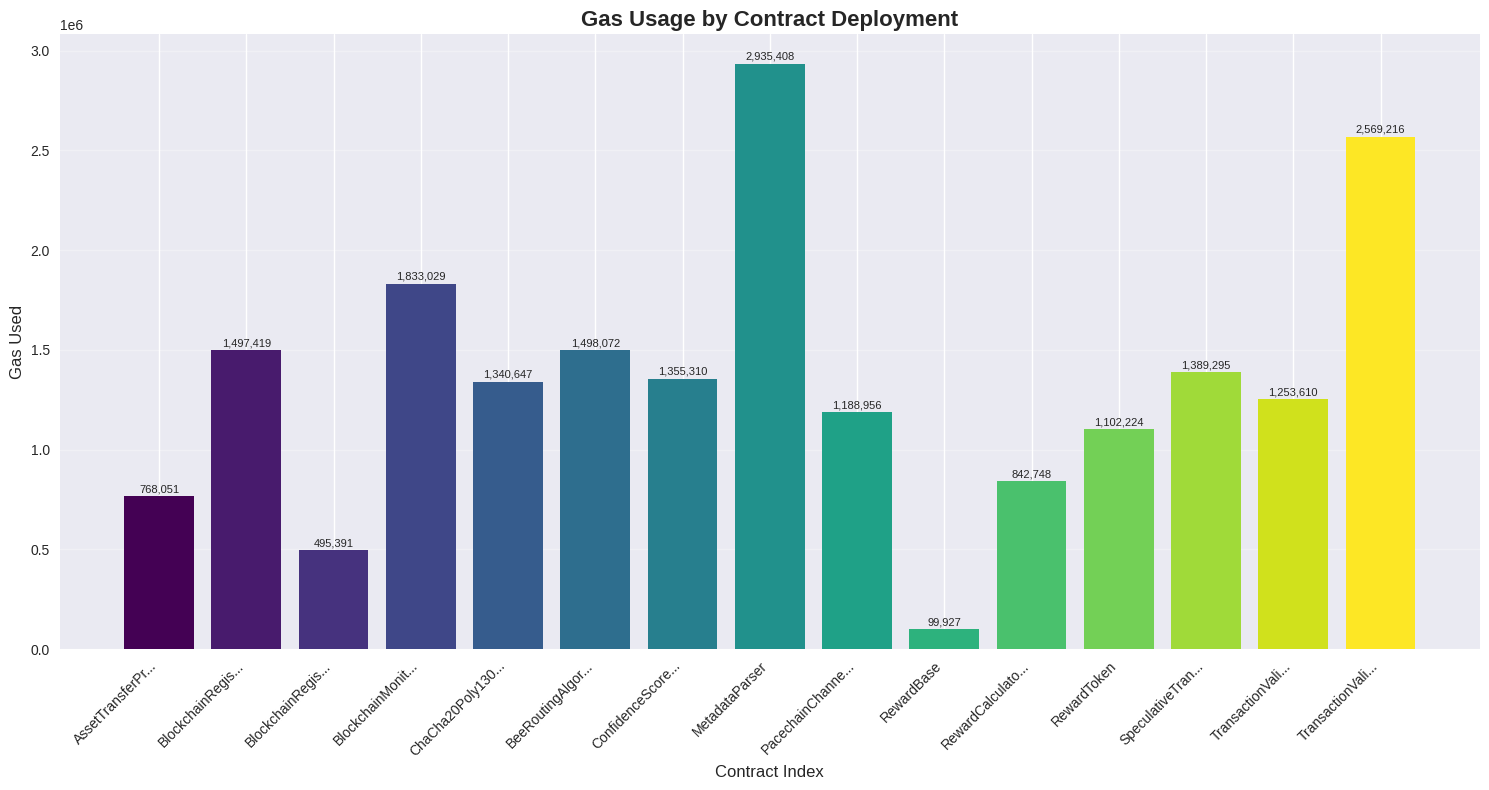
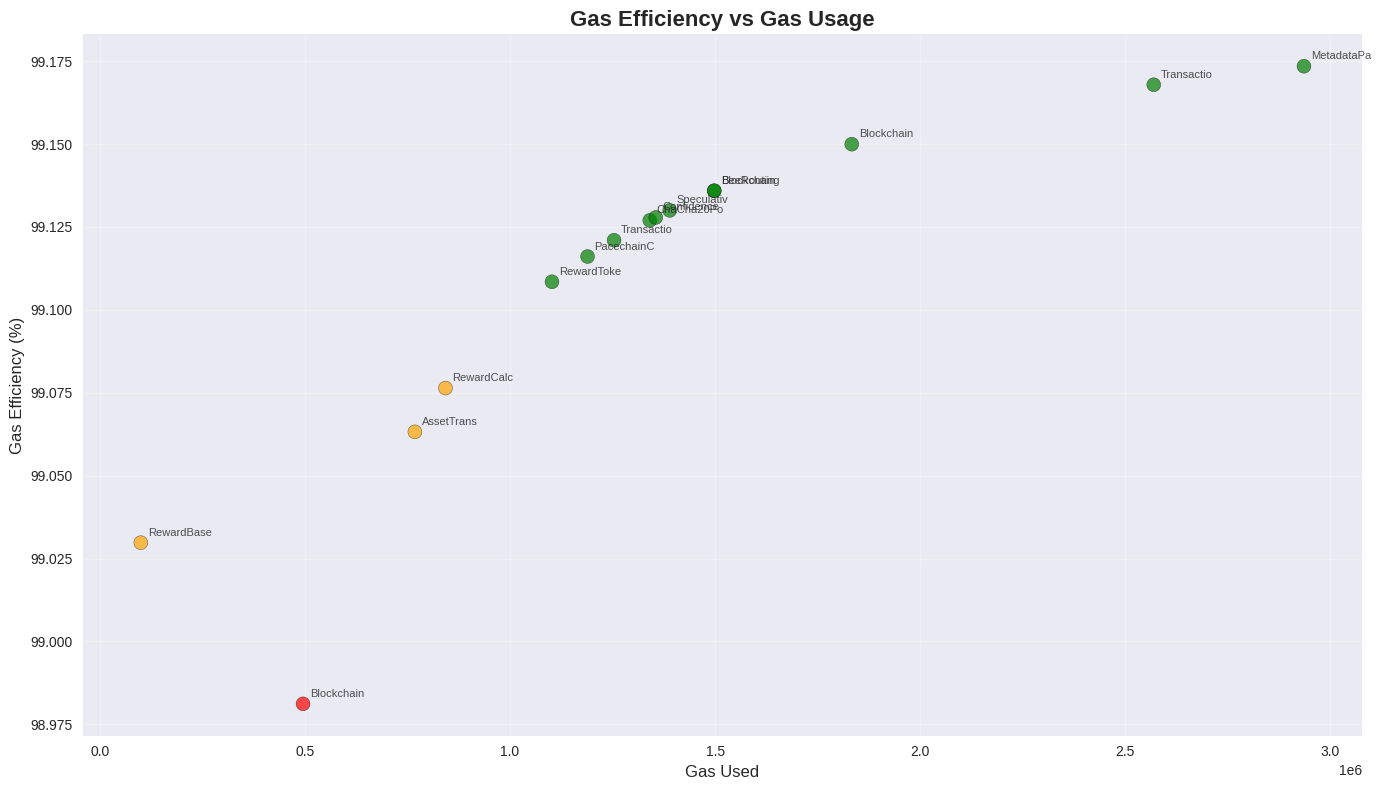
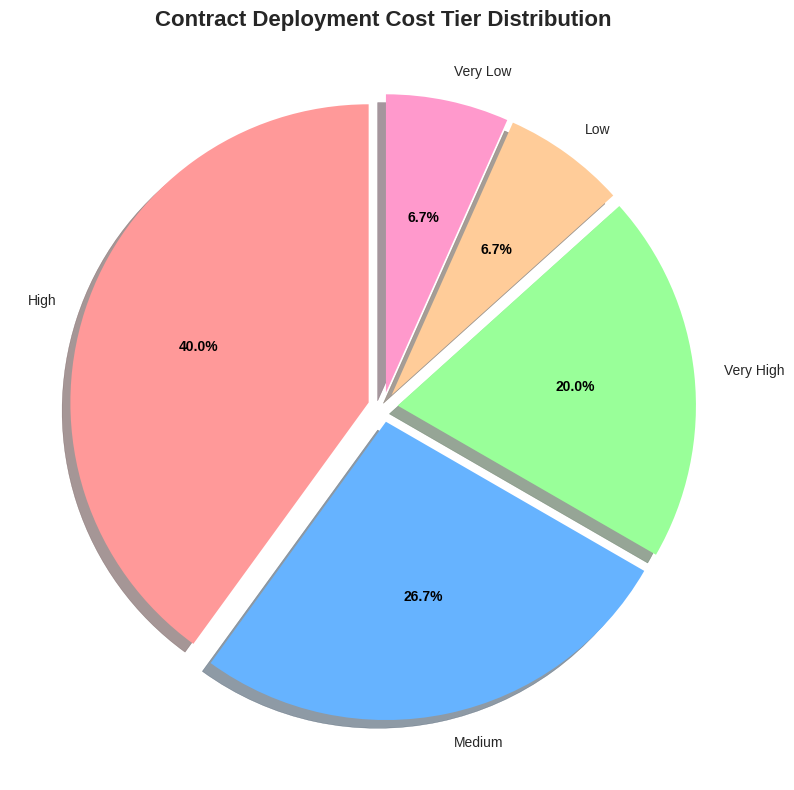
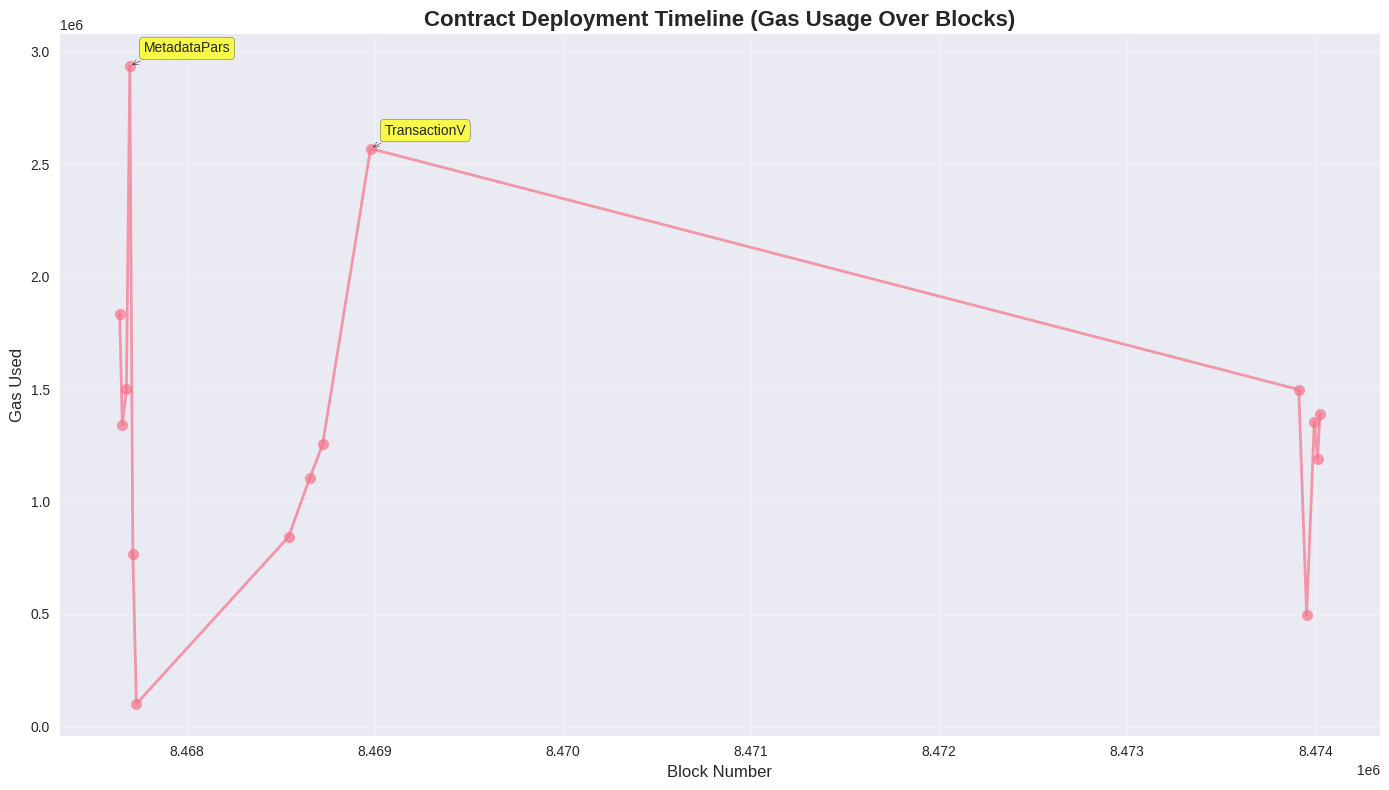
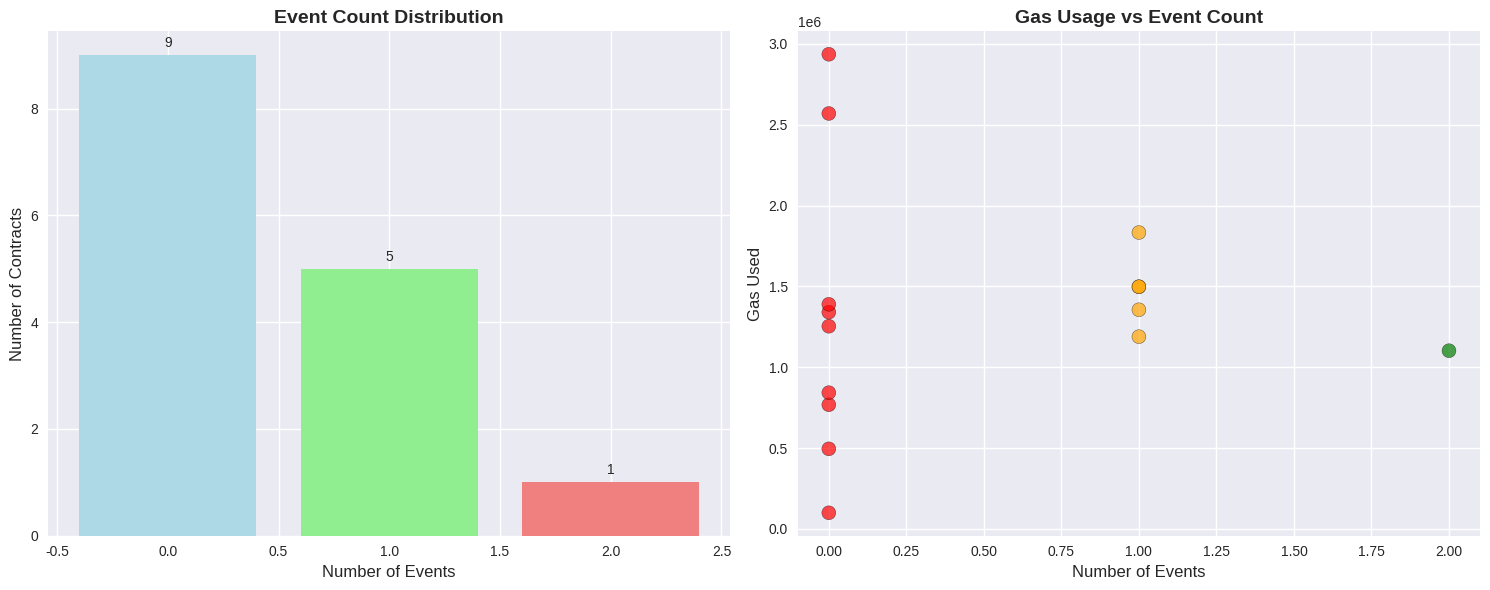
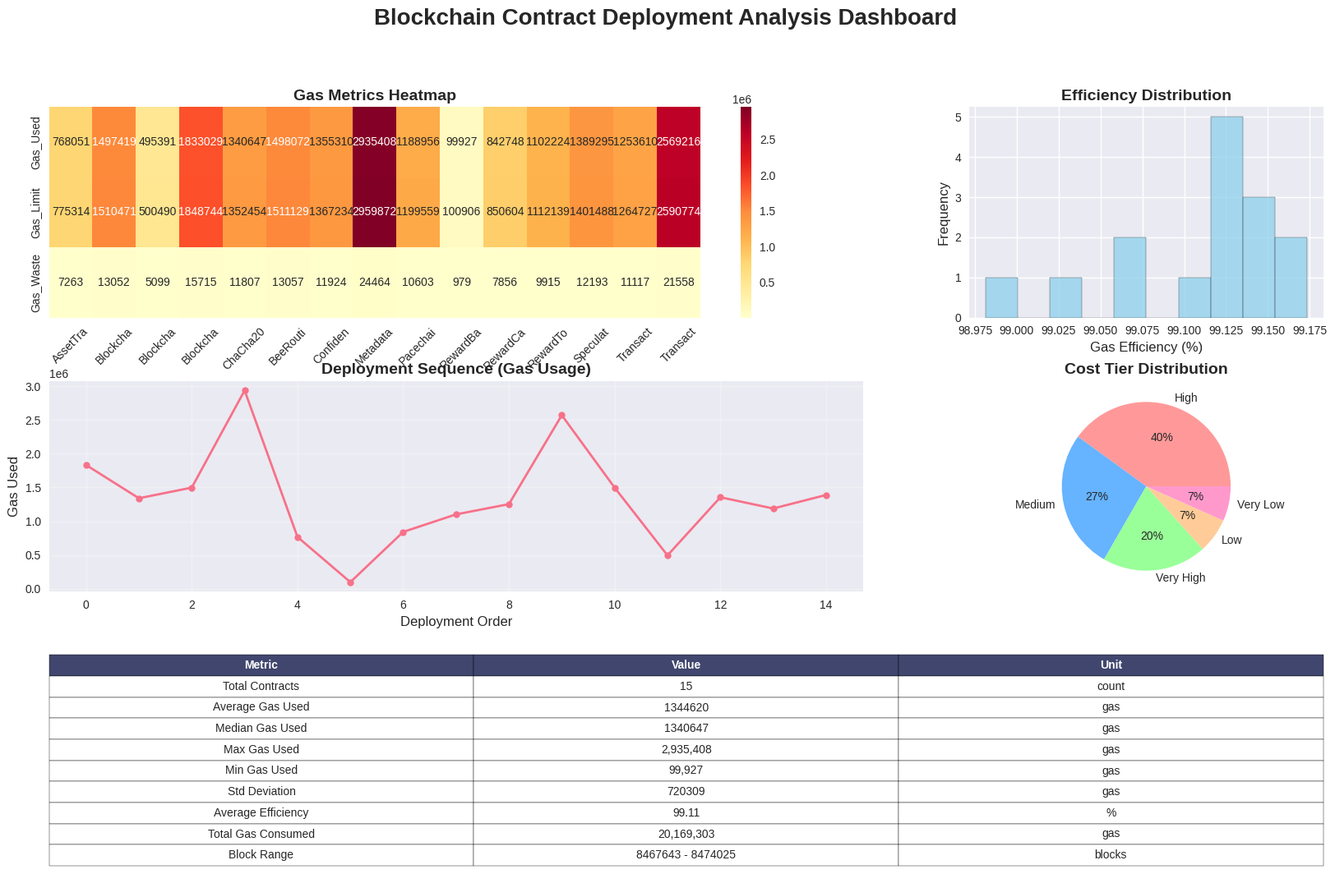
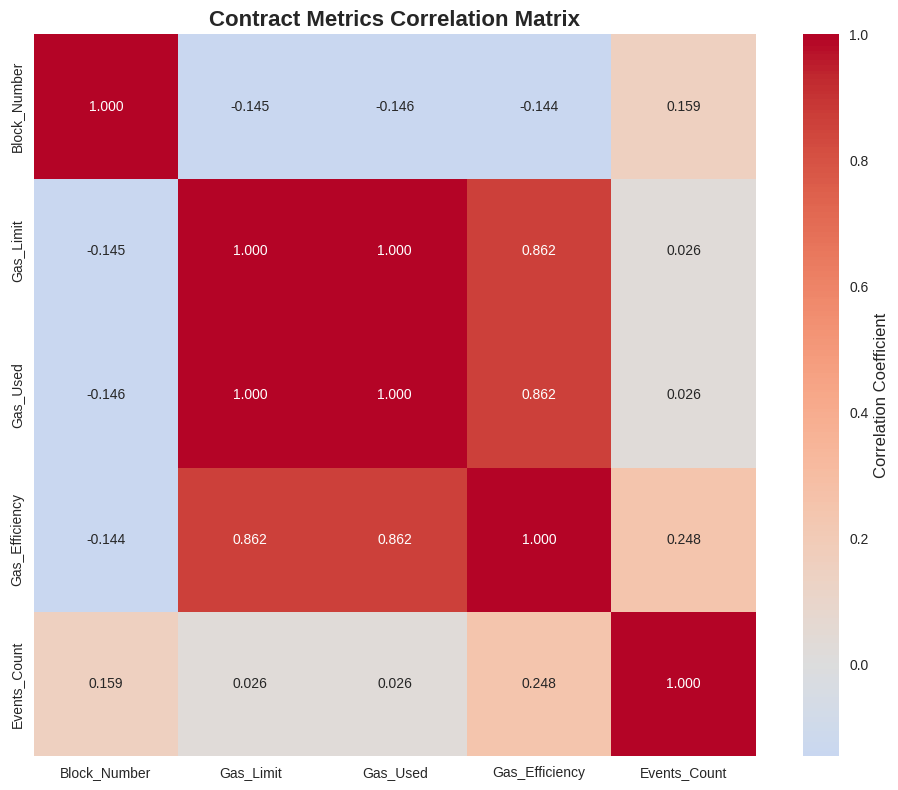
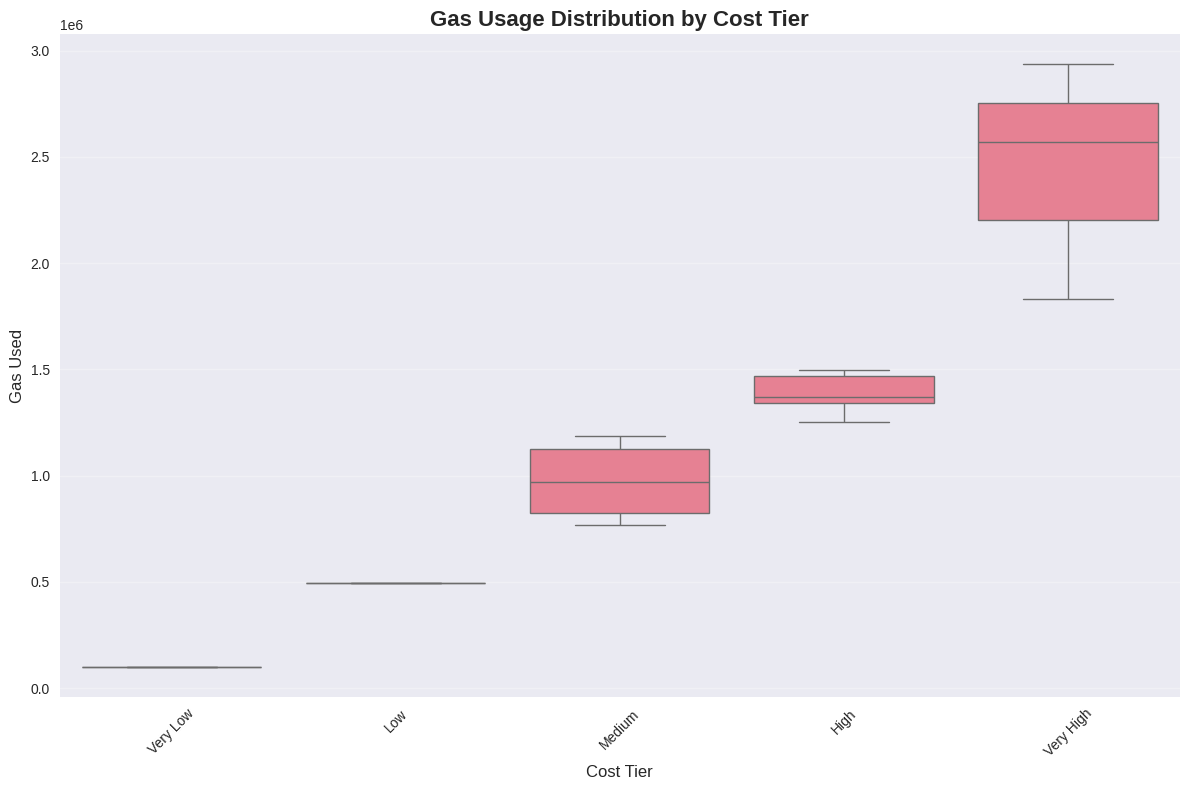
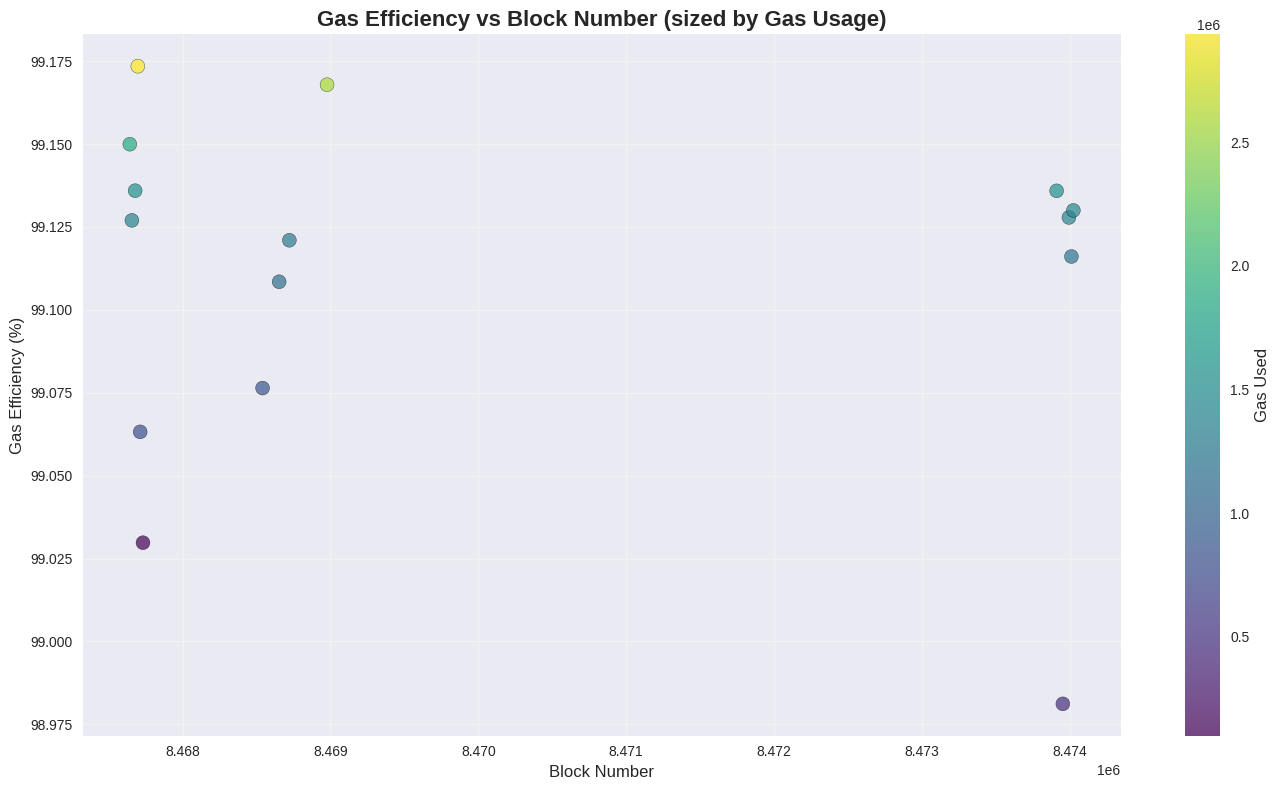

Write Python code to recreate these figures, in order.
import matplotlib.pyplot as plt
import numpy as np
import pandas as pd
import seaborn as sns
from datetime import datetime
import warnings
warnings.filterwarnings('ignore')

# Set style for better-looking plots
plt.style.use('seaborn-v0_8')
sns.set_palette("husl")

# Contract deployment data
contract_data = {
    'Contract_Name': [
        'AssetTransferProcessor', 'BlockchainRegistry', 'BlockchainRegistryBase',
        'BlockchainMonitor', 'ChaCha20Poly1305', 'BeeRoutingAlgorithm',
        'ConfidenceScoreCalculator', 'MetadataParser', 'PacechainChannel',
        'RewardBase', 'RewardCalculator', 'RewardToken',
        'SpeculativeTransactionHandler', 'TransactionValidator_v1', 'TransactionValidator_v2'
    ],
    'Block_Number': [
        8467713, 8473912, 8473954, 8467643, 8467657, 8467679,
        8473995, 8467697, 8474012, 8467732, 8468541, 8468653,
        8474025, 8468722, 8468977
    ],
    'Gas_Limit': [
        775314, 1510471, 500490, 1848744, 1352454, 1511129,
        1367234, 2959872, 1199559, 100906, 850604, 1112139,
        1401488, 1264727, 2590774
    ],
    'Gas_Used': [
        768051, 1497419, 495391, 1833029, 1340647, 1498072,
        1355310, 2935408, 1188956, 99927, 842748, 1102224,
        1389295, 1253610, 2569216
    ],
    'Transaction_Hash': [
        '0x6e7ce14994cb33a37e1a5cdac80e199c1674960fbb6d0740575d9ca51f05ff75',
        '0x3cd9f5c7a70764220f7deb8a7c619581e6e2631655c07b0ad721e2fcb5e8a5d9',
        '0xb60fcde2347dafaaa19870febc687a1265732891c8dfe8e4617231cbf86b8f62',
        '0xeb39b1e451e63df38afccf82326f6b35edc145e4b21baa3f3b2088eadc5451b7',
        '0xe982520fc9002569a0e334cf478423b15bbfd933b18604b4bf52f3c2b5dd8e1b',
        '0x098e88b3aef98cdb70f89701f1eb9f1f8453efee6954bedbcaf5a9abd28dc04d',
        '0x84aea997d0600bc4b267c6b256db8ec60b3971a938275c1202e7a47e1a8cf31d',
        '0x113f6972a87f7c04c87a8501df427f57517f4bfe16573c5a23211d4905f6559f',
        '0x0c1c0b7a6b6ae311ea51e97d852e88a58d7fef92aaf10ba13d0194f02e131452',
        '0x449d1dc60b54ed1c24723b531015ce99c490e6489ef1b2da44bc448296590da5',
        '0x40b584d1a1d2e5ead05ec190b96728fd2b3547f8d81078b77fa5d042d1310bee',
        '0x9f87c04189ec8d2740678d99049df642908c562824ed42770b5f223bbee51209',
        '0xf0adf331b40585516c96d5587fc83fe0886c748015072a23f1792862f4b6eb01',
        '0x5f46e53bd441a7375c0c078ea54fb7b18c38b60cfe38ce984048c5ba757c1813',
        '0x0b202815effefa77f9acc06fa0b01cc7289a443cc7ad1e79d1446c91b20f489f'
    ],
    'Events_Count': [0, 1, 0, 1, 0, 1, 1, 0, 1, 0, 0, 2, 0, 0, 0],
    'Contract_Address': [
        '0x10906193b9c3a0d5ea7251047c55f5398d6d4990',
        '0xb69ae77d0c2058a5044e13d9a75a3d88912b8508',
        '0xd5f4fdb6a5d0d4b49284435020436cc682e55b00',
        '0xa667741c4e9d1c495a8f708da88e4680020f5001',
        '0x0784263da87294b231d6774c25eb4bc293dc9133',
        '0x1044c0635a05bd0cbe03867912679e769ce570f7',
        '0xea2b8197b9c1fb936cdfcf6633c1837fc9726e5c',
        '0x090d29f45a285fbd0919a2da259fef510ce66030',
        '0xe75bfd5ba206ed5c059efeb0dd1c603f03c6553c',
        '0x6e10e3b56f43d67201c05c361fc9273ee5d5d13d',
        '0x601190db4b2faf164c782987b1ad7eddc37cf191',
        '0x72b9747cbdaccbc5c8f1a11425ea79e1c013b25c',
        '0x9eaac685f82cfd9e9966a1819bc8206a6fe602ca',
        '0xaf18a31bad0ead12bbb3d885a20b5362b1fbfa98',
        '0xb3663f23b9426269c3cba8a44b528df0fa6d91d2'
    ]
}

# Create DataFrame
df = pd.DataFrame(contract_data)

# Calculate additional metrics
df['Gas_Efficiency'] = (df['Gas_Used'] / df['Gas_Limit']) * 100
df['Gas_Waste'] = df['Gas_Limit'] - df['Gas_Used']
df['Deployment_Order'] = range(1, len(df) + 1)

# Categorize contracts by gas usage
def categorize_gas_usage(gas_used):
    if gas_used <= 200000:
        return 'Very Low'
    elif gas_used <= 600000:
        return 'Low'
    elif gas_used <= 1200000:
        return 'Medium'
    elif gas_used <= 1800000:
        return 'High'
    else:
        return 'Very High'

df['Cost_Tier'] = df['Gas_Used'].apply(categorize_gas_usage)

# Set up the plotting configuration
plt.rcParams['figure.figsize'] = (12, 8)
plt.rcParams['font.size'] = 10
plt.rcParams['axes.titlesize'] = 14
plt.rcParams['axes.labelsize'] = 12

def create_gas_usage_analysis():
    """Create comprehensive gas usage analysis charts"""
    
    # 1. Gas Usage by Contract (Bar Chart)
    plt.figure(figsize=(15, 8))
    bars = plt.bar(range(len(df)), df['Gas_Used'], 
                   color=plt.cm.viridis(np.linspace(0, 1, len(df))))
    
    plt.title('Gas Usage by Contract Deployment', fontsize=16, fontweight='bold')
    plt.xlabel('Contract Index', fontsize=12)
    plt.ylabel('Gas Used', fontsize=12)
    plt.xticks(range(len(df)), [name[:15] + '...' if len(name) > 15 else name 
                                for name in df['Contract_Name']], rotation=45, ha='right')
    
    # Add value labels on bars
    for i, bar in enumerate(bars):
        height = bar.get_height()
        plt.text(bar.get_x() + bar.get_width()/2., height + 10000,
                f'{height:,.0f}', ha='center', va='bottom', fontsize=8)
    
    plt.grid(axis='y', alpha=0.3)
    plt.tight_layout()
    plt.savefig('gas_usage_by_contract.png', dpi=300, bbox_inches='tight')
    plt.show()

def create_efficiency_analysis():
    """Create gas efficiency analysis"""
    
    plt.figure(figsize=(14, 8))
    
    # Create efficiency scatter plot
    colors = ['red' if eff < 99 else 'orange' if eff < 99.1 else 'green' 
              for eff in df['Gas_Efficiency']]
    
    scatter = plt.scatter(df['Gas_Used'], df['Gas_Efficiency'], 
                         c=colors, s=100, alpha=0.7, edgecolors='black')
    
    plt.title('Gas Efficiency vs Gas Usage', fontsize=16, fontweight='bold')
    plt.xlabel('Gas Used', fontsize=12)
    plt.ylabel('Gas Efficiency (%)', fontsize=12)
    
    # Add contract name labels
    for i, txt in enumerate(df['Contract_Name']):
        plt.annotate(txt[:10], (df['Gas_Used'].iloc[i], df['Gas_Efficiency'].iloc[i]),
                    xytext=(5, 5), textcoords='offset points', fontsize=8, alpha=0.8)
    
    plt.grid(True, alpha=0.3)
    plt.tight_layout()
    plt.savefig('gas_efficiency_analysis.png', dpi=300, bbox_inches='tight')
    plt.show()

def create_cost_tier_distribution():
    """Create cost tier distribution pie chart"""
    
    plt.figure(figsize=(10, 8))
    
    cost_tier_counts = df['Cost_Tier'].value_counts()
    colors = ['#ff9999', '#66b3ff', '#99ff99', '#ffcc99', '#ff99cc']
    
    wedges, texts, autotexts = plt.pie(cost_tier_counts.values, 
                                      labels=cost_tier_counts.index,
                                      autopct='%1.1f%%',
                                      colors=colors,
                                      explode=[0.05] * len(cost_tier_counts),
                                      shadow=True,
                                      startangle=90)
    
    plt.title('Contract Deployment Cost Tier Distribution', 
              fontsize=16, fontweight='bold')
    
    # Enhance text readability
    for autotext in autotexts:
        autotext.set_color('black')
        autotext.set_fontweight('bold')
    
    plt.tight_layout()
    plt.savefig('cost_tier_distribution.png', dpi=300, bbox_inches='tight')
    plt.show()

def create_timeline_analysis():
    """Create deployment timeline analysis"""
    
    plt.figure(figsize=(14, 8))
    
    # Sort by block number for timeline
    df_sorted = df.sort_values('Block_Number')
    
    plt.plot(df_sorted['Block_Number'], df_sorted['Gas_Used'], 
             marker='o', markersize=8, linewidth=2, alpha=0.7)
    
    plt.title('Contract Deployment Timeline (Gas Usage Over Blocks)', 
              fontsize=16, fontweight='bold')
    plt.xlabel('Block Number', fontsize=12)
    plt.ylabel('Gas Used', fontsize=12)
    
    # Add annotations for high-gas contracts
    high_gas_contracts = df_sorted[df_sorted['Gas_Used'] > 2000000]
    for _, row in high_gas_contracts.iterrows():
        plt.annotate(row['Contract_Name'][:12], 
                    (row['Block_Number'], row['Gas_Used']),
                    xytext=(10, 10), textcoords='offset points',
                    bbox=dict(boxstyle="round,pad=0.3", facecolor="yellow", alpha=0.7),
                    arrowprops=dict(arrowstyle="->", connectionstyle="arc3,rad=0.1"))
    
    plt.grid(True, alpha=0.3)
    plt.tight_layout()
    plt.savefig('deployment_timeline.png', dpi=300, bbox_inches='tight')
    plt.show()

def create_events_analysis():
    """Create events analysis"""
    
    fig, (ax1, ax2) = plt.subplots(1, 2, figsize=(15, 6))
    
    # Events count distribution
    event_counts = df['Events_Count'].value_counts().sort_index()
    bars1 = ax1.bar(event_counts.index, event_counts.values, 
                   color=['lightblue', 'lightgreen', 'lightcoral'])
    ax1.set_title('Event Count Distribution', fontweight='bold')
    ax1.set_xlabel('Number of Events')
    ax1.set_ylabel('Number of Contracts')
    
    # Add value labels
    for bar in bars1:
        height = bar.get_height()
        ax1.text(bar.get_x() + bar.get_width()/2., height + 0.1,
                f'{int(height)}', ha='center', va='bottom')
    
    # Gas usage vs Events
    colors_events = ['red' if count == 0 else 'orange' if count == 1 else 'green' 
                    for count in df['Events_Count']]
    
    scatter = ax2.scatter(df['Events_Count'], df['Gas_Used'], 
                         c=colors_events, s=100, alpha=0.7, edgecolors='black')
    ax2.set_title('Gas Usage vs Event Count', fontweight='bold')
    ax2.set_xlabel('Number of Events')
    ax2.set_ylabel('Gas Used')
    
    plt.tight_layout()
    plt.savefig('events_analysis.png', dpi=300, bbox_inches='tight')
    plt.show()

def create_comprehensive_dashboard():
    """Create a comprehensive dashboard with multiple metrics"""
    
    fig = plt.figure(figsize=(20, 12))
    
    # Create a 2x3 grid of subplots
    gs = fig.add_gridspec(3, 3, hspace=0.3, wspace=0.3)
    
    # 1. Gas Usage Heatmap
    ax1 = fig.add_subplot(gs[0, :2])
    gas_matrix = df[['Gas_Used', 'Gas_Limit', 'Gas_Waste']].T
    sns.heatmap(gas_matrix, annot=True, fmt='.0f', cmap='YlOrRd', ax=ax1)
    ax1.set_title('Gas Metrics Heatmap', fontweight='bold')
    ax1.set_xticklabels([name[:8] for name in df['Contract_Name']], rotation=45)
    
    # 2. Efficiency Distribution
    ax2 = fig.add_subplot(gs[0, 2])
    ax2.hist(df['Gas_Efficiency'], bins=10, color='skyblue', alpha=0.7, edgecolor='black')
    ax2.set_title('Efficiency Distribution', fontweight='bold')
    ax2.set_xlabel('Gas Efficiency (%)')
    ax2.set_ylabel('Frequency')
    
    # 3. Block Timeline
    ax3 = fig.add_subplot(gs[1, :2])
    df_sorted = df.sort_values('Block_Number')
    ax3.plot(range(len(df_sorted)), df_sorted['Gas_Used'], 'o-', linewidth=2, markersize=6)
    ax3.set_title('Deployment Sequence (Gas Usage)', fontweight='bold')
    ax3.set_xlabel('Deployment Order')
    ax3.set_ylabel('Gas Used')
    ax3.grid(True, alpha=0.3)
    
    # 4. Cost Tier Summary
    ax4 = fig.add_subplot(gs[1, 2])
    cost_summary = df['Cost_Tier'].value_counts()
    ax4.pie(cost_summary.values, labels=cost_summary.index, autopct='%1.0f%%',
           colors=['#ff9999', '#66b3ff', '#99ff99', '#ffcc99', '#ff99cc'])
    ax4.set_title('Cost Tier Distribution', fontweight='bold')
    
    # 5. Statistical Summary Table
    ax5 = fig.add_subplot(gs[2, :])
    ax5.axis('off')
    
    stats_data = [
        ['Metric', 'Value', 'Unit'],
        ['Total Contracts', len(df), 'count'],
        ['Average Gas Used', f"{df['Gas_Used'].mean():.0f}", 'gas'],
        ['Median Gas Used', f"{df['Gas_Used'].median():.0f}", 'gas'],
        ['Max Gas Used', f"{df['Gas_Used'].max():,}", 'gas'],
        ['Min Gas Used', f"{df['Gas_Used'].min():,}", 'gas'],
        ['Std Deviation', f"{df['Gas_Used'].std():.0f}", 'gas'],
        ['Average Efficiency', f"{df['Gas_Efficiency'].mean():.2f}", '%'],
        ['Total Gas Consumed', f"{df['Gas_Used'].sum():,}", 'gas'],
        ['Block Range', f"{df['Block_Number'].min()} - {df['Block_Number'].max()}", 'blocks']
    ]
    
    table = ax5.table(cellText=stats_data[1:], colLabels=stats_data[0],
                     cellLoc='center', loc='center', bbox=[0, 0, 1, 1])
    table.auto_set_font_size(False)
    table.set_fontsize(10)
    table.scale(1, 2)
    
    # Style the table header
    for i in range(3):
        table[(0, i)].set_facecolor('#40466e')
        table[(0, i)].set_text_props(weight='bold', color='white')
    
    plt.suptitle('Blockchain Contract Deployment Analysis Dashboard', 
                fontsize=20, fontweight='bold', y=0.98)
    
    plt.savefig('comprehensive_dashboard.png', dpi=300, bbox_inches='tight')
    plt.show()

def print_statistical_summary():
    """Print detailed statistical summary"""
    print("=" * 60)
    print("BLOCKCHAIN CONTRACT DEPLOYMENT ANALYSIS")
    print("=" * 60)
    
    print(f"\n📊 BASIC STATISTICS:")
    print(f"Total Contracts Analyzed: {len(df)}")
    print(f"Average Gas Used: {df['Gas_Used'].mean():,.0f} gas")
    print(f"Median Gas Used: {df['Gas_Used'].median():,.0f} gas")
    print(f"Standard Deviation: {df['Gas_Used'].std():,.0f} gas")
    print(f"Total Gas Consumed: {df['Gas_Used'].sum():,} gas")
    
    print(f"\n⚡ EFFICIENCY METRICS:")
    print(f"Average Gas Efficiency: {df['Gas_Efficiency'].mean():.2f}%")
    print(f"Highest Efficiency: {df['Gas_Efficiency'].max():.2f}%")
    print(f"Lowest Efficiency: {df['Gas_Efficiency'].min():.2f}%")
    
    print(f"\n🏆 TOP PERFORMERS:")
    top_gas = df.nlargest(3, 'Gas_Used')[['Contract_Name', 'Gas_Used']]
    for idx, (_, row) in enumerate(top_gas.iterrows(), 1):
        print(f"{idx}. {row['Contract_Name']}: {row['Gas_Used']:,} gas")
    
    print(f"\n💡 MOST EFFICIENT:")
    top_eff = df.nlargest(3, 'Gas_Efficiency')[['Contract_Name', 'Gas_Efficiency']]
    for idx, (_, row) in enumerate(top_eff.iterrows(), 1):
        print(f"{idx}. {row['Contract_Name']}: {row['Gas_Efficiency']:.2f}%")
    
    print(f"\n📈 COST TIER DISTRIBUTION:")
    cost_dist = df['Cost_Tier'].value_counts()
    for tier, count in cost_dist.items():
        percentage = (count / len(df)) * 100
        print(f"{tier}: {count} contracts ({percentage:.1f}%)")
    
    print(f"\n🎯 EVENTS ANALYSIS:")
    event_dist = df['Events_Count'].value_counts().sort_index()
    for events, count in event_dist.items():
        percentage = (count / len(df)) * 100
        print(f"{events} Events: {count} contracts ({percentage:.1f}%)")
    
    print(f"\n📅 DEPLOYMENT TIMELINE:")
    print(f"Block Range: {df['Block_Number'].min():,} - {df['Block_Number'].max():,}")
    print(f"Total Blocks Span: {df['Block_Number'].max() - df['Block_Number'].min():,} blocks")
    print(f"Average Deployment Interval: {(df['Block_Number'].max() - df['Block_Number'].min()) / (len(df) - 1):.0f} blocks")

def generate_transaction_hash_analysis():
    """Analyze transaction hash patterns"""
    print(f"\n🔐 TRANSACTION HASH ANALYSIS:")
    print("=" * 40)
    
    # Analyze hash characteristics
    hash_prefixes = [tx_hash[2:4] for tx_hash in df['Transaction_Hash']]
    unique_prefixes = len(set(hash_prefixes))
    
    print(f"Total Transaction Hashes: {len(df)}")
    print(f"Unique Hash Prefixes (first 2 hex chars): {unique_prefixes}")
    print(f"Hash Distribution Entropy: {unique_prefixes / len(df) * 100:.1f}%")
    
    print(f"\nSample Transaction Hashes:")
    for i, (name, tx_hash) in enumerate(zip(df['Contract_Name'][:5], df['Transaction_Hash'][:5])):
        print(f"{i+1}. {name[:20]:<20}: {tx_hash}")

def create_advanced_visualizations():
    """Create advanced visualization charts"""
    
    # 1. Correlation Matrix
    plt.figure(figsize=(10, 8))
    numeric_columns = ['Block_Number', 'Gas_Limit', 'Gas_Used', 'Gas_Efficiency', 'Events_Count']
    correlation_matrix = df[numeric_columns].corr()
    
    sns.heatmap(correlation_matrix, annot=True, cmap='coolwarm', center=0,
                square=True, fmt='.3f', cbar_kws={'label': 'Correlation Coefficient'})
    plt.title('Contract Metrics Correlation Matrix', fontsize=16, fontweight='bold')
    plt.tight_layout()
    plt.savefig('correlation_matrix.png', dpi=300, bbox_inches='tight')
    plt.show()
    
    # 2. Box Plot for Gas Usage by Cost Tier
    plt.figure(figsize=(12, 8))
    sns.boxplot(data=df, x='Cost_Tier', y='Gas_Used', 
                order=['Very Low', 'Low', 'Medium', 'High', 'Very High'])
    plt.title('Gas Usage Distribution by Cost Tier', fontsize=16, fontweight='bold')
    plt.xlabel('Cost Tier', fontsize=12)
    plt.ylabel('Gas Used', fontsize=12)
    plt.xticks(rotation=45)
    plt.grid(axis='y', alpha=0.3)
    plt.tight_layout()
    plt.savefig('gas_usage_by_tier_boxplot.png', dpi=300, bbox_inches='tight')
    plt.show()
    
    # 3. Gas Efficiency vs Block Number
    plt.figure(figsize=(14, 8))
    scatter = plt.scatter(df['Block_Number'], df['Gas_Efficiency'], 
                         c=df['Gas_Used'], s=100, alpha=0.7, 
                         cmap='viridis', edgecolors='black')
    
    plt.colorbar(scatter, label='Gas Used')
    plt.title('Gas Efficiency vs Block Number (sized by Gas Usage)', 
              fontsize=16, fontweight='bold')
    plt.xlabel('Block Number', fontsize=12)
    plt.ylabel('Gas Efficiency (%)', fontsize=12)
    plt.grid(True, alpha=0.3)
    plt.tight_layout()
    plt.savefig('efficiency_vs_block_scatter.png', dpi=300, bbox_inches='tight')
    plt.show()

def export_data_summary():
    """Export detailed data summary to CSV"""
    
    # Create enhanced dataframe with additional calculated metrics
    export_df = df.copy()
    export_df['Gas_Waste_Percentage'] = (export_df['Gas_Waste'] / export_df['Gas_Limit']) * 100
    export_df['Relative_Cost_Index'] = export_df['Gas_Used'] / export_df['Gas_Used'].median()
    export_df['Hash_Prefix'] = export_df['Transaction_Hash'].str[2:6]
    
    # Export to CSV
    export_df.to_csv('blockchain_contract_analysis.csv', index=False)
    print(f"\n💾 Data exported to 'blockchain_contract_analysis.csv'")
    
    # Create summary statistics CSV
    summary_stats = {
        'Metric': [
            'Total Contracts', 'Average Gas Used', 'Median Gas Used', 
            'Standard Deviation', 'Total Gas Consumed', 'Average Efficiency',
            'Max Gas Used', 'Min Gas Used', 'Block Range Start', 'Block Range End'
        ],
        'Value': [
            len(df), df['Gas_Used'].mean(), df['Gas_Used'].median(),
            df['Gas_Used'].std(), df['Gas_Used'].sum(), df['Gas_Efficiency'].mean(),
            df['Gas_Used'].max(), df['Gas_Used'].min(), 
            df['Block_Number'].min(), df['Block_Number'].max()
        ]
    }
    
    summary_df = pd.DataFrame(summary_stats)
    summary_df.to_csv('blockchain_summary_statistics.csv', index=False)
    print(f"📊 Summary statistics exported to 'blockchain_summary_statistics.csv'")

def main():
    """Main execution function"""
    print("🚀 Starting Blockchain Contract Analysis...")
    print("=" * 60)
    
    # Print statistical summary
    print_statistical_summary()
    
    # Generate transaction hash analysis
    generate_transaction_hash_analysis()
    
    # Create all visualizations
    print(f"\n📈 Generating visualizations...")
    
    create_gas_usage_analysis()
    print("✅ Gas usage analysis complete")
    
    create_efficiency_analysis()
    print("✅ Efficiency analysis complete")
    
    create_cost_tier_distribution()
    print("✅ Cost tier distribution complete")
    
    create_timeline_analysis()
    print("✅ Timeline analysis complete")
    
    create_events_analysis()
    print("✅ Events analysis complete")
    
    create_comprehensive_dashboard()
    print("✅ Comprehensive dashboard complete")
    
    create_advanced_visualizations()
    print("✅ Advanced visualizations complete")
    
    # Export data
    export_data_summary()
    
    print(f"\n🎉 Analysis Complete!")
    print("=" * 60)
    print("Generated Files:")
    print("📊 gas_usage_by_contract.png")
    print("📊 gas_efficiency_analysis.png") 
    print("📊 cost_tier_distribution.png")
    print("📊 deployment_timeline.png")
    print("📊 events_analysis.png")
    print("📊 comprehensive_dashboard.png")
    print("📊 correlation_matrix.png")
    print("📊 gas_usage_by_tier_boxplot.png")
    print("📊 efficiency_vs_block_scatter.png")
    print("💾 blockchain_contract_analysis.csv")
    print("💾 blockchain_summary_statistics.csv")

if __name__ == "__main__":
    main()
